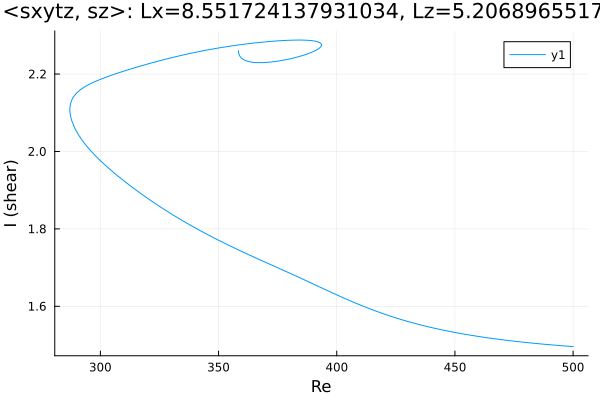

The table this chart was drawn from, first rows:
Re, shear
358.4, 2.261
358.4, 2.261
358.4, 2.261
358.4, 2.261
358.4, 2.261
358.4, 2.26
358.4, 2.26
358.4, 2.26
358.4, 2.26
358.4, 2.257
358.5, 2.255
358.9, 2.247
359.7, 2.241
361.1, 2.236
362.5, 2.233
363.9, 2.231
365.3, 2.23
366.7, 2.229
368.1, 2.229
369.6, 2.23
371, 2.23
372.4, 2.231
373.8, 2.232
375.2, 2.234
376.6, 2.235
378, 2.237
379.5, 2.238
380.9, 2.24
382.3, 2.242
383.7, 2.245
385.1, 2.247
386.5, 2.25
387.9, 2.253
389.4, 2.256
390.6, 2.26
391.5, 2.262
392.1, 2.265
392.5, 2.267
392.8, 2.268
393, 2.269
393.2, 2.27
393.3, 2.271
393.4, 2.272
393.4, 2.273
393.5, 2.273
393.5, 2.273
393.5, 2.274
393.5, 2.274
393.5, 2.274
393.5, 2.274
393.5, 2.275
393.5, 2.275
393.5, 2.275
393.6, 2.275
393.6, 2.275
393.6, 2.275
393.6, 2.275
393.6, 2.275
393.6, 2.275
393.6, 2.275
... 317 more rows
